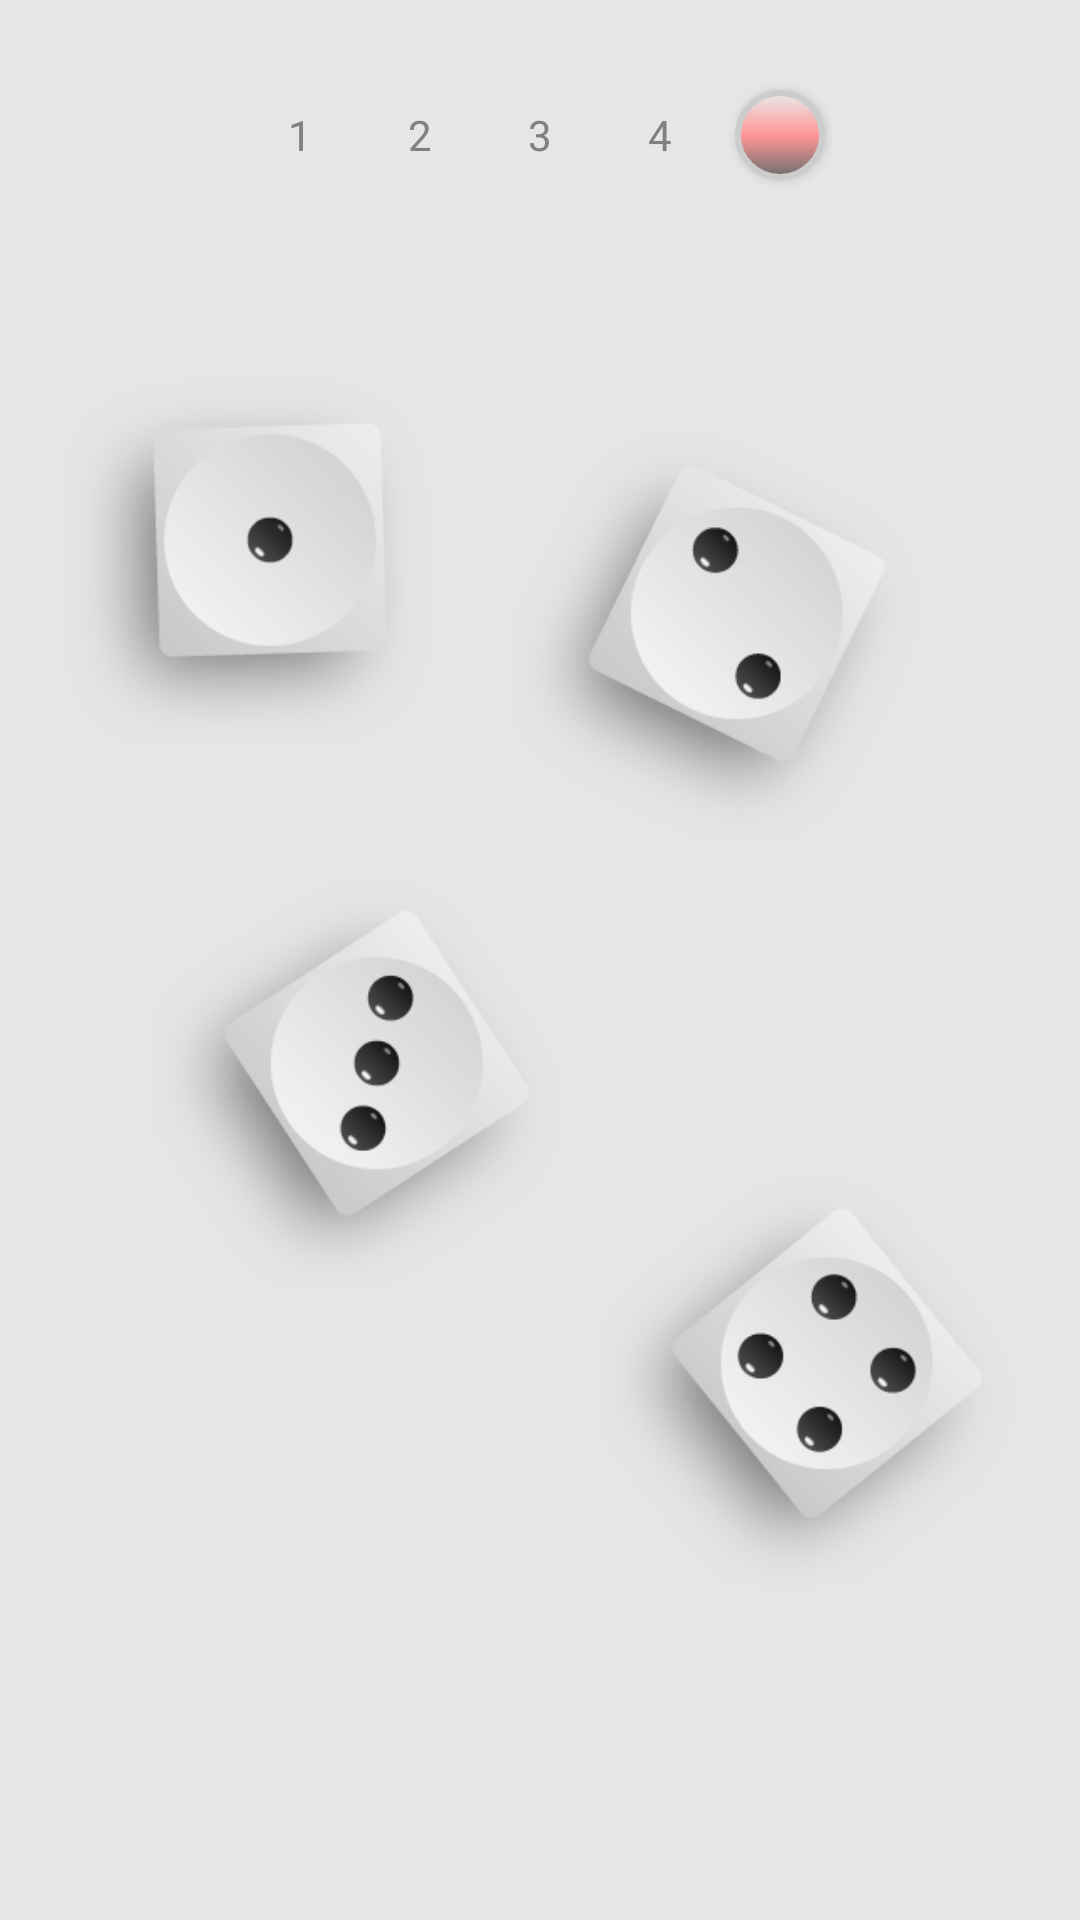

The Android layout XML behind this screen, and the referenced resources:
<!-- AndroidManifest.xml: application theme AppTheme -->
<!-- res/layout/activity_board.xml -->
<?xml version="1.0" encoding="utf-8"?>
<LinearLayout
    xmlns:android="http://schemas.android.com/apk/res/android"
    xmlns:app="http://schemas.android.com/apk/res-auto"
    android:layout_width="match_parent"
    android:layout_height="match_parent"
    android:background="@color/gray_2"
    android:orientation="vertical">


    
    <LinearLayout
        android:layout_width="match_parent"
        android:layout_height="90dp"
        android:gravity="center">

        <Button
            android:id="@+id/button_1"
            style="@style/NumberButtonStyle"
            android:onClick="clickNumberButton"
            android:text="@string/button_1_text"/>

        <Button
            android:id="@+id/button_2"
            style="@style/NumberButtonStyle"
            android:onClick="clickNumberButton"
            android:text="@string/button_2_text"/>

        <Button
            android:id="@+id/button_3"
            style="@style/NumberButtonStyle"
            android:onClick="clickNumberButton"
            android:text="@string/button_3_text"/>

        <Button
            android:id="@+id/button_4"
            style="@style/NumberButtonStyle"
            android:onClick="clickNumberButton"
            android:text="@string/button_4_text"/>

        <Button
            android:id="@+id/button_color"
            style="@style/ColorButtonStyle"
            android:onClick="changeColor"/>

    </LinearLayout>


    
    <FrameLayout
        android:id="@+id/board"
        android:layout_width="match_parent"
        android:layout_height="match_parent"
        android:onClick="clickOnBoard">

        <ImageView
            android:id="@+id/dice_1"
            android:layout_width="@dimen/dice_size"
            android:layout_height="@dimen/dice_size"
            android:layout_marginStart="20dp"
            android:layout_marginTop="20dp"
            android:scaleType="fitCenter"
            app:srcCompat="@drawable/dice_w_11"/>

        <ImageView
            android:id="@+id/dice_2"
            android:layout_width="@dimen/dice_size"
            android:layout_height="@dimen/dice_size"
            android:layout_marginStart="170dp"
            android:layout_marginTop="50dp"
            android:scaleType="fitCenter"
            app:srcCompat="@drawable/dice_w_22"/>

        <ImageView
            android:id="@+id/dice_3"
            android:layout_width="@dimen/dice_size"
            android:layout_height="@dimen/dice_size"
            android:layout_marginStart="50dp"
            android:layout_marginTop="200dp"
            android:scaleType="fitCenter"
            app:srcCompat="@drawable/dice_w_33"/>

        <ImageView
            android:id="@+id/dice_4"
            android:layout_width="@dimen/dice_size"
            android:layout_height="@dimen/dice_size"
            android:layout_marginStart="200dp"
            android:layout_marginTop="300dp"
            android:scaleType="fitCenter"
            app:srcCompat="@drawable/dice_w_44"/>

    </FrameLayout>

</LinearLayout>
<!-- resources referenced by this layout -->
<resources>
  <color name="gray_2">#E6E6E6</color>
  <dimen name="dice_size">140dp</dimen>
  <!-- drawable dice_w_11: png bitmap (drawable, 7958 bytes) -->
  <!-- drawable dice_w_22: png bitmap (drawable, 10967 bytes) -->
  <!-- drawable dice_w_33: png bitmap (drawable, 11933 bytes) -->
  <!-- drawable dice_w_44: png bitmap (drawable, 12563 bytes) -->
  <string name="button_1_text" translatable="false">1</string>
  <string name="button_2_text" translatable="false">2</string>
  <string name="button_3_text" translatable="false">3</string>
  <string name="button_4_text" translatable="false">4</string>
  <style name="ColorButtonStyle" parent="ButtonStyle">
          <item name="android:background">@drawable/top_color_button_random</item>
      </style>
  <style name="NumberButtonStyle" parent="ButtonStyle">
          <item name="android:background">@drawable/top_number_button</item>
          <item name="android:textColor">@color/gray_6</item>
          <item name="android:textSize">@dimen/button_text_size</item>
      </style>
  <style name="AppTheme" parent="Theme.AppCompat.Light.NoActionBar">
          
          <item name="colorPrimary">@color/colorPrimary</item>
          <item name="colorPrimaryDark">@color/colorPrimaryDark</item>
          <item name="colorAccent">@color/colorAccent</item>
      </style>
  <style name="ButtonStyle" parent="AppTheme">
          <item name="android:layout_width">@dimen/button_size</item>
          <item name="android:layout_height">@dimen/button_size</item>
          <item name="android:layout_margin">@dimen/button_margin</item>
      </style>
  <!-- drawable top_color_button_random (drawable) -->
  <?xml version="1.0" encoding="utf-8"?>
  <selector xmlns:android="http://schemas.android.com/apk/res/android">
  
      <item>
          <shape android:shape="oval">
              <stroke android:width="2dp" android:color="@color/gray_3"/>
  
              <gradient android:angle="90"
                        android:endColor="@color/white_color"
                        android:centerColor="@color/red_color"
                        android:startColor="@color/black_color"/>
          </shape>
      </item>
  
  </selector>
  <!-- drawable top_number_button (drawable) -->
  <?xml version="1.0" encoding="utf-8"?>
  <selector xmlns:android="http://schemas.android.com/apk/res/android">
  
      <item android:state_selected="true">
          <shape android:shape="oval">
              <stroke android:width="2dp" android:color="@color/gray_3"/>
          </shape>
      </item>
  
      <item>
          <shape android:shape="oval">
  
          </shape>
      </item>
  </selector>
  <color name="gray_6">#808080</color>
  <dimen name="button_text_size">14sp</dimen>
  <color name="colorPrimary">#CCCCCC</color>
  <color name="colorPrimaryDark">#808080</color>
  <color name="colorAccent">#d7d7d7</color>
  
      // Базовые цвета
  <dimen name="button_size">30dp</dimen>
  <dimen name="button_margin">5dp</dimen>
  <color name="gray_3">#CCCCCC</color>
  <color name="white_color">#e9e9e9</color>
  <color name="red_color">#ff9696</color>
  <color name="black_color">#6e6e6e</color>
</resources>
